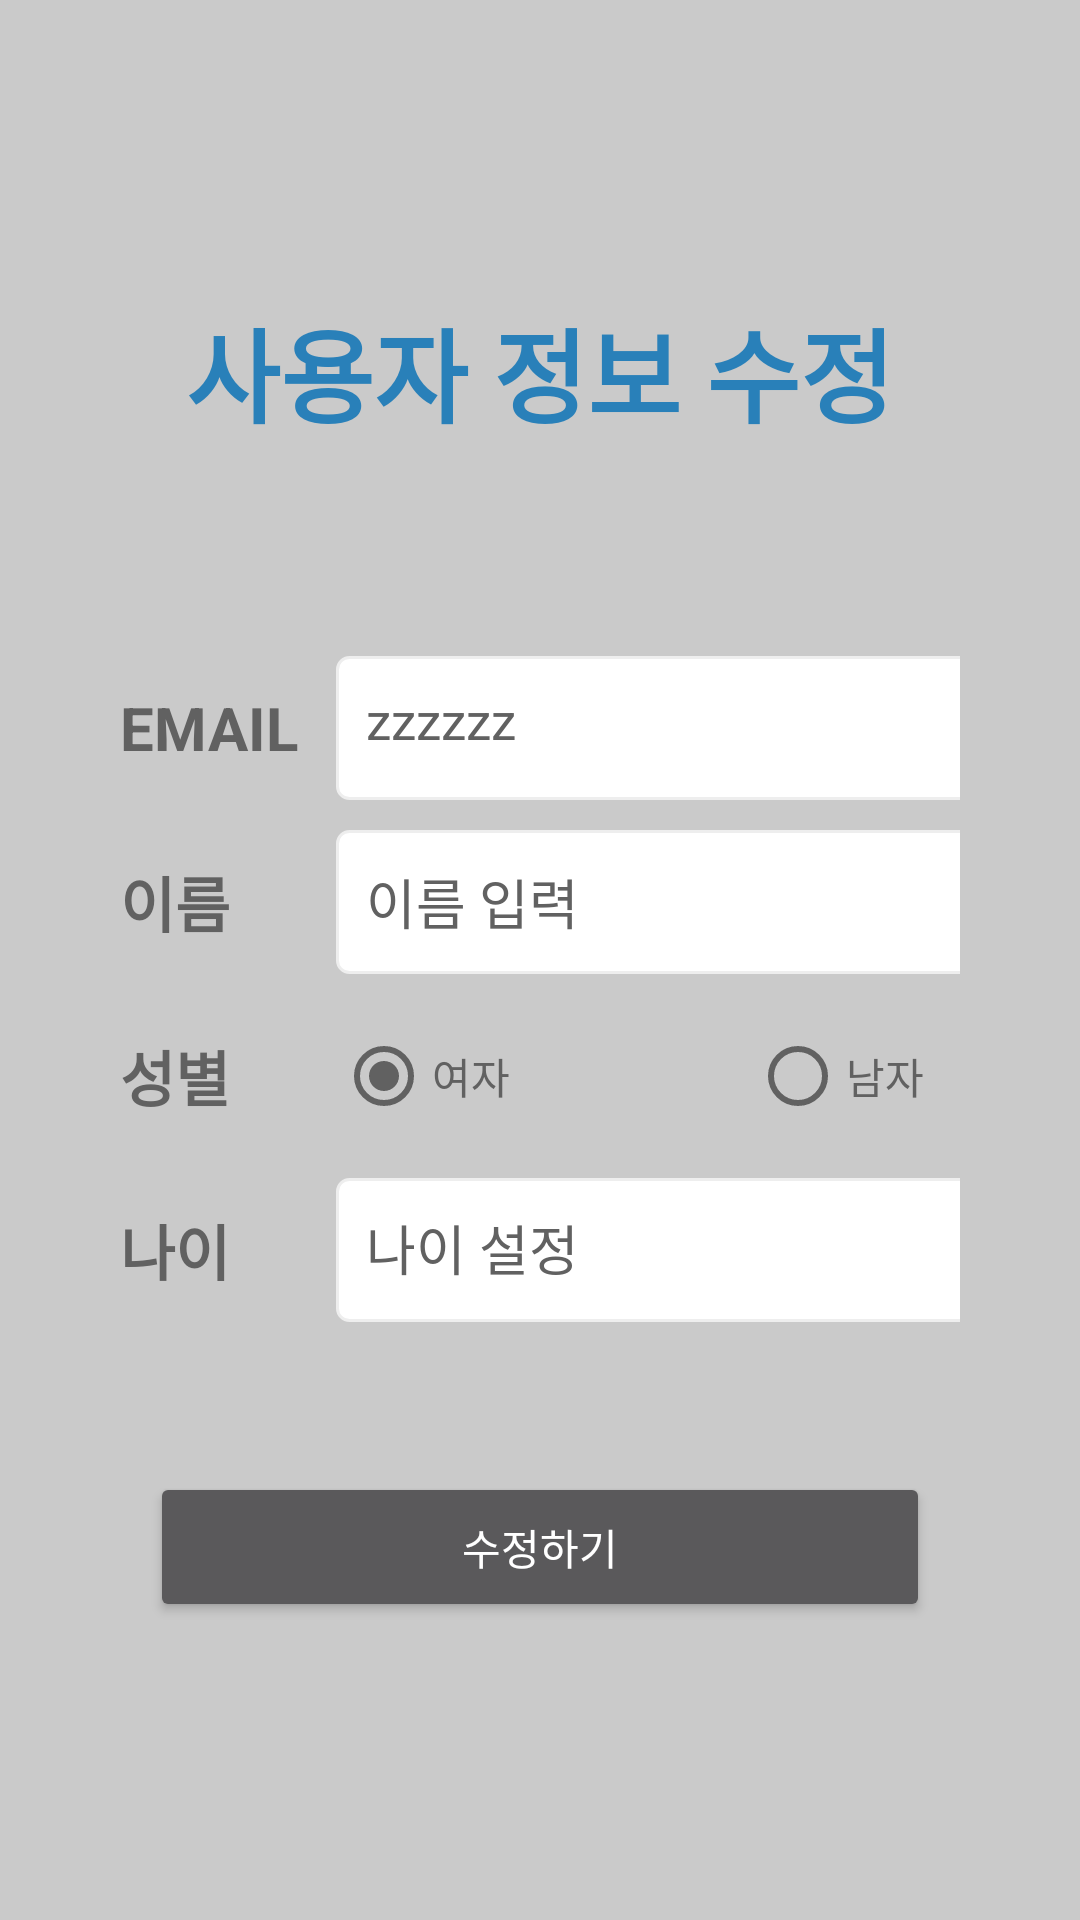

Write the Android layout XML for this screen, with the resource values it uses.
<!-- AndroidManifest.xml: application theme Theme.AppCompat.NoActionBar -->
<!-- res/layout/activity_update_user_info.xml -->
<?xml version="1.0" encoding="utf-8"?>
<androidx.constraintlayout.widget.ConstraintLayout xmlns:android="http://schemas.android.com/apk/res/android"
    xmlns:app="http://schemas.android.com/apk/res-auto"
    xmlns:tools="http://schemas.android.com/tools"
    android:layout_width="match_parent"
    android:layout_height="match_parent"
    android:background="@color/whitegray"
    tools:context=".UpdateUserInfo">

    <LinearLayout
        android:layout_width="match_parent"
        android:layout_height="match_parent"
        android:gravity="center"
        android:orientation="vertical"
        tools:layout_editor_absoluteX="16dp"
        tools:layout_editor_absoluteY="-119dp">

        <TextView
            android:layout_width="wrap_content"
            android:layout_height="wrap_content"
            android:layout_marginBottom="30dp"
            android:text="사용자 정보 수정"
            android:textColor="#2980B9"
            android:textSize="34sp"
            android:textStyle="bold" />

        <TableLayout
            android:layout_width="match_parent"
            android:layout_height="wrap_content"
            android:layout_margin="40dp">

            <TableRow
                android:layout_width="match_parent"
                android:layout_height="match_parent"
                android:layout_marginBottom="10dp"
                android:minHeight="48dp">

                <TextView
                    android:layout_width="63dp"
                    android:layout_height="wrap_content"
                    android:layout_gravity="center_vertical"
                    android:text="EMAIL"
                    android:textColor="#616161"
                    android:textSize="20sp"
                    android:textStyle="bold" />

                <TextView
                    android:id="@+id/tv_id_set"
                    android:layout_width="wrap_content"
                    android:layout_gravity="center_vertical"
                    android:background="@drawable/edittext_background"
                    android:minHeight="48dp"
                    android:textSize="17sp"
                    android:padding="10dp"
                    android:text="zzzzzz"
                    android:textColor="#616161" />
            </TableRow>


            <TableRow
                android:layout_width="match_parent"
                android:layout_height="match_parent"
                android:layout_marginBottom="10dp"
                android:minHeight="48dp">

                <TextView
                    android:layout_width="wrap_content"
                    android:layout_height="wrap_content"
                    android:layout_gravity="center_vertical"
                    android:text="이름"
                    android:textColor="#616161"
                    android:textSize="20sp"
                    android:textStyle="bold" />

                <EditText
                    android:id="@+id/tv_name_set"
                    android:layout_width="wrap_content"
                    android:layout_height="wrap_content"
                    android:layout_gravity="center_vertical"
                    android:autofillHints=""
                    android:background="@drawable/edittext_background"
                    android:ems="10"
                    android:hint="이름 입력"
                    android:inputType="textPersonName"
                    android:minHeight="48dp"
                    android:padding="10dp"
                    android:textColor="#616161"
                    android:textColorHint="#616161"
                    tools:ignore="TouchTargetSizeCheck" />
            </TableRow>

            <TableRow
                android:layout_width="match_parent"
                android:layout_height="match_parent"
                android:layout_marginBottom="10dp"
                android:minHeight="48dp">

                <TextView
                    android:layout_width="72dp"
                    android:layout_height="wrap_content"
                    android:layout_gravity="center_vertical"
                    android:text="성별"
                    android:textColor="#616161"
                    android:textSize="20sp"
                    android:textStyle="bold" />

                <RadioGroup
                    android:id="@+id/radioGroup2"
                    android:layout_width="279dp"
                    android:layout_height="wrap_content"
                    android:layout_gravity="center_vertical"
                    android:orientation="horizontal">

                    <RadioButton
                        android:id="@+id/rb_woman2"
                        android:layout_width="wrap_content"
                        android:layout_height="wrap_content"
                        android:layout_marginEnd="80dp"
                        android:layout_marginRight="80dp"
                        android:buttonTint="#616161"
                        android:text="여자"
                        android:checked="true"
                        android:textColor="#616161"
                        tools:ignore="TouchTargetSizeCheck"
                        tools:targetApi="lollipop" />

                    <RadioButton
                        android:id="@+id/rb_man2"
                        android:layout_width="wrap_content"
                        android:layout_height="wrap_content"
                        android:buttonTint="#616161"
                        android:text="남자"
                        android:textColor="#616161"
                        tools:ignore="TouchTargetSizeCheck"
                        tools:targetApi="lollipop" />
                </RadioGroup>

            </TableRow>

            <TableRow
                android:layout_width="match_parent"
                android:layout_height="match_parent"
                android:layout_gravity="center_vertical"
                android:layout_marginBottom="10dp"
                android:minHeight="48dp">

                <TextView
                    android:layout_width="wrap_content"
                    android:layout_height="wrap_content"
                    android:layout_gravity="center_vertical"
                    android:text="나이"
                    android:textColor="#616161"
                    android:textSize="20sp"
                    android:textStyle="bold" />

                <TextView
                    android:id="@+id/tv_age_set2"
                    android:layout_width="wrap_content"
                    android:layout_height="wrap_content"
                    android:layout_gravity="center_vertical"
                    android:background="@drawable/edittext_background"
                    android:ems="10"
                    android:hint="나이 설정"
                    android:minHeight="48dp"
                    android:padding="10dp"
                    android:textColor="#616161"
                    android:textColorHint="#616161"
                    android:textSize="18sp" />
            </TableRow>
        </TableLayout>

        <Button
            android:id="@+id/btn_signup2"
            android:layout_width="260dp"
            android:layout_height="50dp"
            android:text="수정하기"
            android:textColor="#FFFFFF"
            app:backgroundTint="#2980B9" />

    </LinearLayout>

</androidx.constraintlayout.widget.ConstraintLayout>
<!-- resources referenced by this layout -->
<resources>
  <color name="whitegray">#CACACA</color>
  <!-- drawable edittext_background (drawable) -->
  <?xml version="1.0" encoding="utf-8"?>
  <selector xmlns:android="http://schemas.android.com/apk/res/android" xmlns:tools="http://schemas.android.com/tools" tools:ignore="MissingDefaultResource">
      
      <item android:state_focused="true">
          <shape android:shape="rectangle">
              <stroke android:width="1dp" android:color="#F1C40F" />
              <corners android:radius="4dp" />
              <solid android:color="#FFFFFF" />
          </shape>
      </item>
  
      
      <item android:state_focused="false">
          <shape android:shape="rectangle">
              <stroke android:width="1dp" android:color="#EEEEEE" />
              <corners android:radius="4dp" />
              <solid android:color="#FFFFFF" />
          </shape>
      </item>
  </selector>
</resources>
